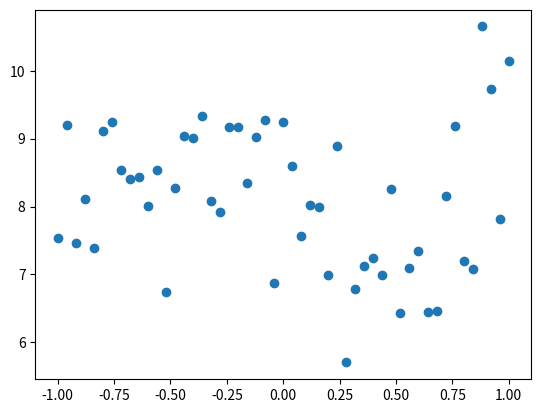

The script that saved this image:
from numpy.polynomial import polynomial as P
import numpy as np

x = np.linspace(-1,1,51) # x "data": [-1, -0.96, ..., 0.96, 1]
y = x**3 - x + np.random.randn(len(x))+8 # x^3 - x + N(0,1) "noise"
c, stats = P.polyfit(x,y,3,full=True)




import matplotlib.pylab as plt
fig = plt.figure()
ax1 = fig.add_subplot(111)
ax1.scatter(x,y)


a = np.polyfit(x,y,3,full=False,cov=True)